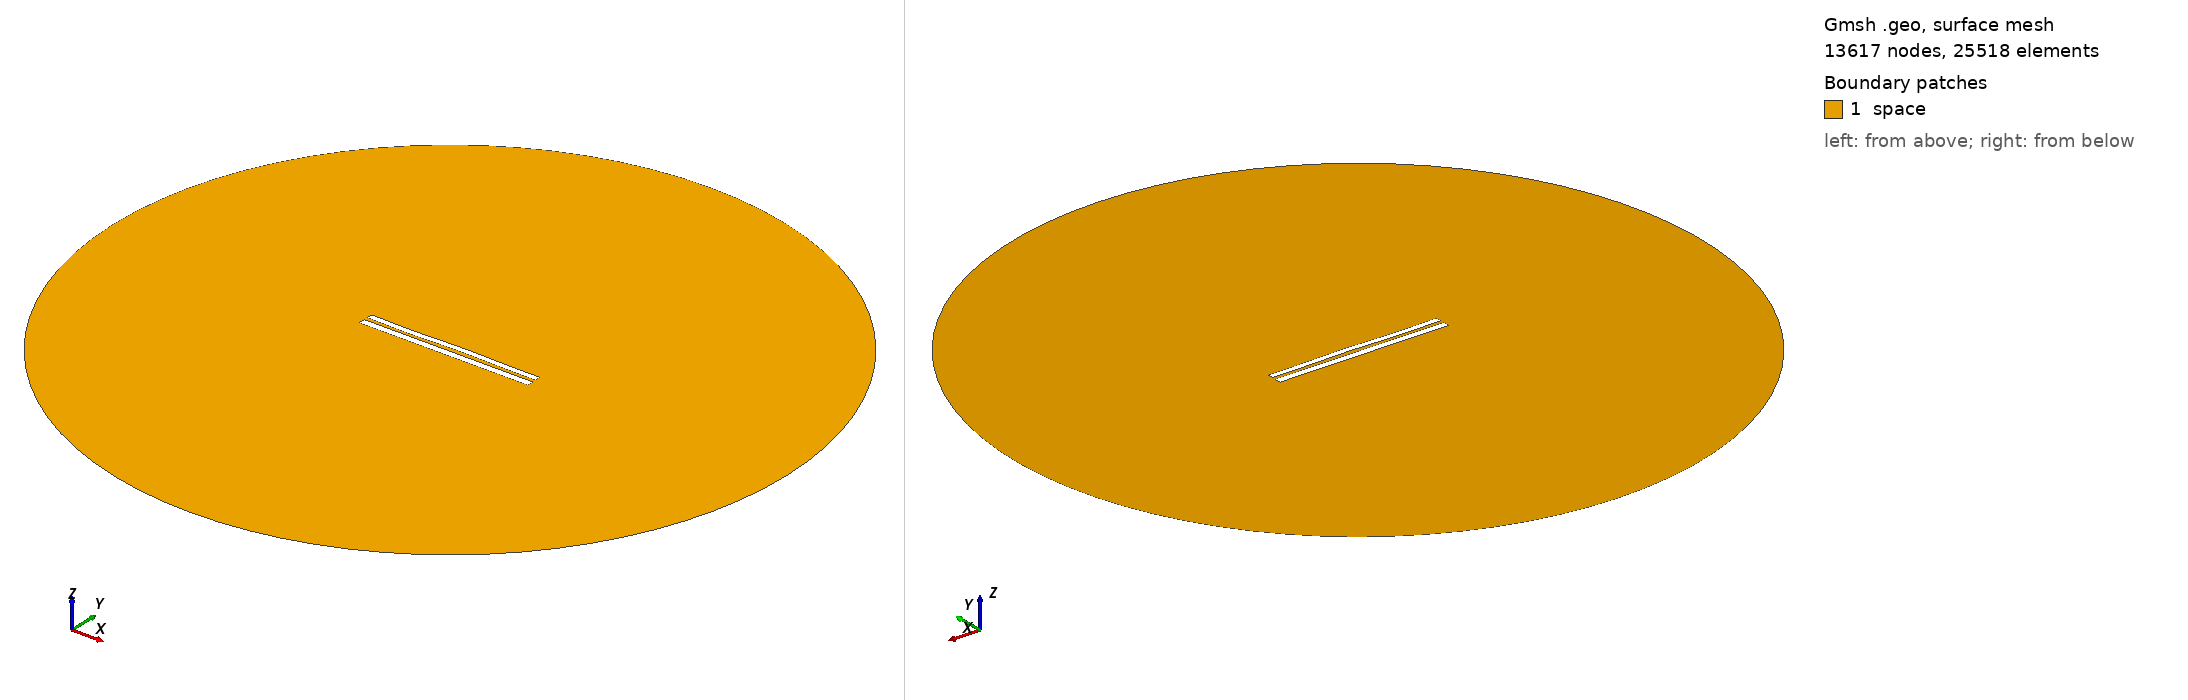

Gmsh geometry script, surface-meshed: 13617 nodes, 25518 surface elements. Boundary patches (legend numbers): 1 space. Left view from above one corner, right view from below the opposite corner. Legend entries are the model's physical surfaces. The drawing asked Gmsh for element sizes between 1% and 20% of the model's largest extent; the script's own settings can give other sizes.

=== 7826.geo (drawn) ===
//---------------------------------------
// Geometry kernel
//---------------------------------------

SetFactory("OpenCASCADE");



//---------------------------------------
// Parameters of the geometry
//---------------------------------------

// Overetch of the upper plate
overetch = 0.25;

// Distance between the plates
distance = 2.0;

// Discretization over the x axis (for the deformation)
nx = 50; 

// Length of the plate
L = 100 - overetch; 

// Number of modes
n = 4; 

// 1st mode coefficient
coeff(1) = 0.0;
beta(1) = 0.596864 * 3.1415926535 / L;

// 2nd mode coefficient
coeff(2) = 0.07499999999999998;
beta(2) = 1.49418 * 3.1415926535 / L;

// 3rd mode coefficient
coeff(3) = -0.15;
beta(3) = 2.50025 * 3.1415926535 / L;

// 4th mode coefficient
coeff(4) = -0.15;
beta(4) = 3.49999 * 3.1415926535 / L;



//---------------------------------------
// Upper plate (deformed rectangle)
//---------------------------------------

// Coordiantes of the upper plate
xmin = -50;
xmax = 50 - overetch;

// Height of the upper plate
yheight = 4 - 2 * overetch;

// Indexes of the points
UpperID[] = {};
LowerID[] = {};
LeftID[] = {};
RightID[] = {};

// Point index
p = 1;

// Horizontal edges
For i In {1:nx}
    x = xmin + (i-1)*(xmax - xmin)/(nx-1);

    y_bottom = distance / 2 + overetch;
    For j In {1:n}
        C = (Cosh(beta(j)*L) + Cos(beta(j)*L)) / (Sinh(beta(j)*L) + Sin(beta(j)*L));
        y_bottom  = y_bottom + coeff(j) * (Cosh(beta(j)*(x+50)) - Cos(beta(j)*(x+50)) - C * (Sinh(beta(j)*(x+50)) - Sin(beta(j)*(x+50))));
    EndFor

    y_top = y_bottom + yheight;

    Point(p) = {x, y_top, 0, 1.0};
    UpperID[i] = p;
    p = p + 1;

    Point(p) = {x, y_bottom, 0, 1.0};
    LowerID[i] = p;
    p = p + 1;
EndFor

// Create point lists
UpperPts[] = {}; LowerPts[] = {};
For i In {1:nx}
  UpperPts[] += {UpperID[i]};
  LowerPts[] += {LowerID[i]};
EndFor

// Build splines
Spline(1) = {UpperPts[]};
Spline(2) = {LowerPts[]};
Line(3) = {LowerPts[nx-1], UpperPts[nx-1]};
Line(4) = {LowerPts[0], UpperPts[0]};

// Build the plane surface
Curve Loop(1) = {2, 3, -1, -4};
Plane Surface(1) = {1};



//---------------------------------------
// Lower plate (rectangle)
//---------------------------------------

// Vertices
Point(1001) = {-50, -1, 0, 1.0};
Point(1002) = { 50, -1, 0, 1.0};
Point(1003) = { 50,  -5, 0, 1.0};
Point(1004) = {-50,  -5, 0, 1.0};

// Edges
Line(5) = {1001, 1002};
Line(6) = {1002, 1003};
Line(7) = {1003, 1004};
Line(8) = {1004, 1001};

// Plane surface
Line Loop(2) = {5, 6, 7, 8};
Plane Surface(2) = {2}; 



//---------------------------------------
// Outer (fictious) boundary
//---------------------------------------

// Points
Point(1005) = {0, 0, 0};       // Center
Point(1006) = {200, 0, 0};     // Start point
Point(1007) = {0, 200, 0};     // 90 degrees
Point(1008) = {-200, 0, 0};    // 180 degrees
Point(1009) = {0, -200, 0};    // 270 degrees

// Circle arcs (each needs start, center, end)
Circle(9) = {1006, 1005, 1007};
Circle(10) = {1007, 1005, 1008};
Circle(11) = {1008, 1005, 1009};
Circle(12) = {1009, 1005, 1006};

// Plane surface for the entire domain
Curve Loop(3) = {9, 10, 11, 12};
Surface(3) = {3};

// Subtract the plates from the whole domain to obtain the actual domain where we want to solve the equations
BooleanDifference{ Surface{3}; Delete; }{ Surface{1}; Surface{2}; Delete; }




//---------------------------------------
// Transfinite Lines/Curves
//---------------------------------------

// Set the number of points on the boundaries
r = 7;

// Plates
Transfinite Curve {1, 2} = 50*r Using Progression 1;
Transfinite Curve {3, 4} = 2*r Using Progression 1;
Transfinite Line {5, 7} = 50*r Using Progression 1;
Transfinite Line {6, 8} = 2*r Using Progression 1;

// Outer boundary
Transfinite Line {9, 10, 11, 12} = 20 Using Progression 1;



//---------------------------------------
// Physical groups
//---------------------------------------                

// Physical curves (boundaries)
Physical Line("force_segment", 10) = {2};
Physical Line("upper_plate", 11) = {1, 3, 4};
Physical Line("lower_plate", 12) = {5, 6, 7, 8};
Physical Line("boundary", 20) = {9, 10, 11, 12};

// Physical Surfaces
Physical Surface("space", 30) = {3};



//---------------------------------------
// 6. Generate the Mesh
//---------------------------------------

// 2D mesh generation
Mesh 2;
